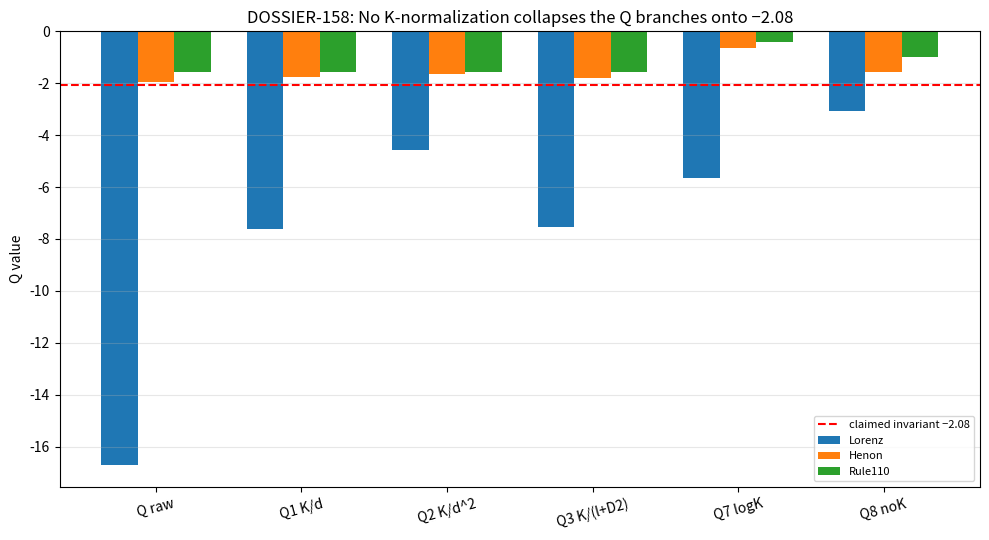

Write the Python code that produced this figure. (Note: this script raises an exception after producing the figure.)
import matplotlib; matplotlib.use('Agg')
import matplotlib.pyplot as plt, numpy as np

branches={"Lorenz":dict(lam=1.177,D2=1.878,K=13.667,d=3),
          "Henon":dict(lam=0.370,D2=1.186,K=0.400,d=2),
          "Rule110":dict(lam=0.003,D2=1.000,K=0.560,d=1)}
names=list(branches)
forms={
 "Q raw":       lambda v:-v['lam']-v['D2']-v['K'],
 "Q1 K/d":      lambda v:-v['lam']-v['D2']-v['K']/v['d'],
 "Q2 K/d^2":    lambda v:-v['lam']-v['D2']-v['K']/v['d']**2,
 "Q3 K/(l+D2)": lambda v:-v['lam']-v['D2']-v['K']/(v['lam']+v['D2']),
 "Q7 logK":     lambda v:-v['lam']-v['D2']-np.log(v['K']),
 "Q8 noK":      lambda v:-v['lam']-v['D2'],
}
labels=list(forms)
x=np.arange(len(labels)); w=0.25
fig,ax=plt.subplots(figsize=(10,5.5))
for i,n in enumerate(names):
    vals=[forms[f](branches[n]) for f in labels]
    ax.bar(x+i*w-w, vals, w, label=n)
ax.axhline(-2.08, color='r', ls='--', lw=1.5, label='claimed invariant −2.08')
ax.set_xticks(x); ax.set_xticklabels(labels, rotation=15)
ax.set_ylabel("Q value"); ax.set_title("DOSSIER-158: No K-normalization collapses the Q branches onto −2.08")
ax.legend(fontsize=8); ax.grid(alpha=.3, axis='y')
plt.tight_layout(); plt.savefig("../../shared_agora/artifacts/EMP-qbranch-collapse.png", dpi=120)
print("saved")
